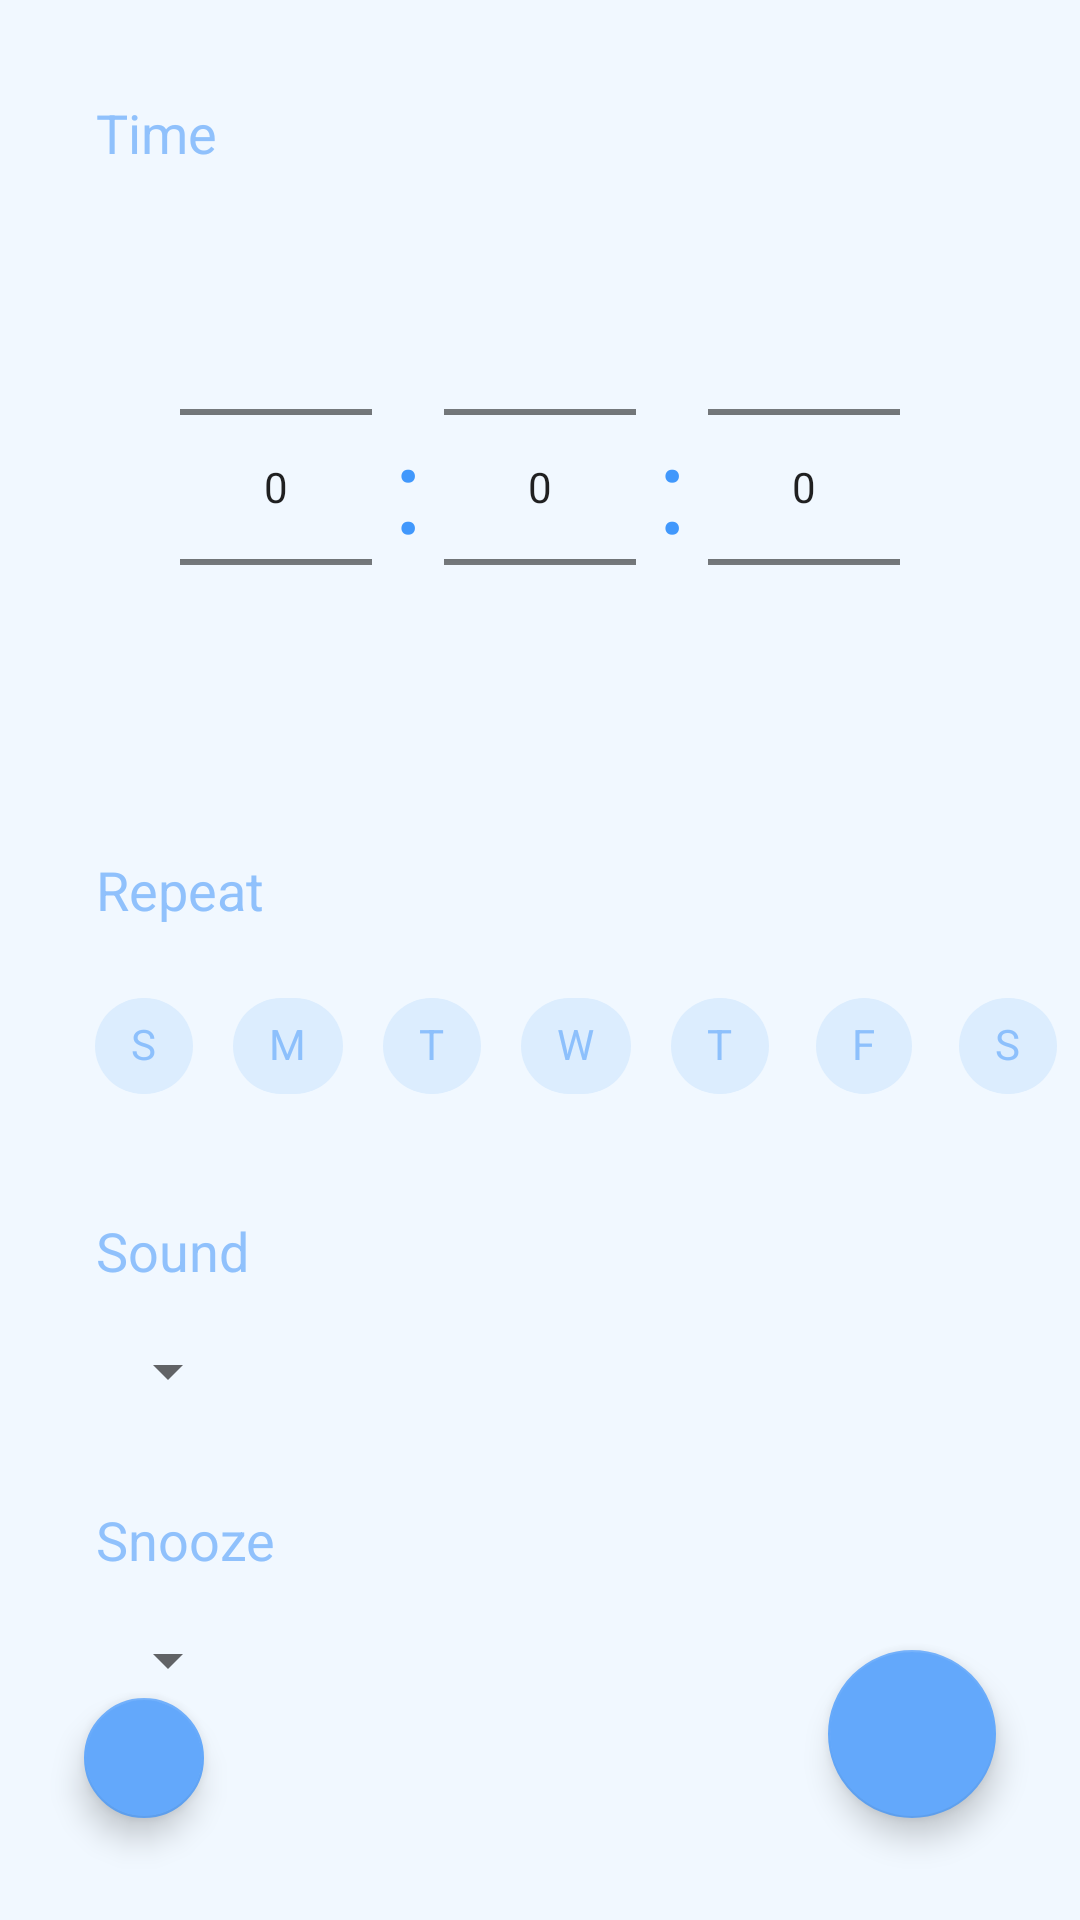

Layout XML and referenced resources for this Android screen:
<!-- AndroidManifest.xml: application theme AppTheme -->
<!-- res/layout/activity_edit_alarm.xml -->
<?xml version="1.0" encoding="utf-8"?>
<androidx.constraintlayout.widget.ConstraintLayout xmlns:android="http://schemas.android.com/apk/res/android"
    xmlns:app="http://schemas.android.com/apk/res-auto"
    xmlns:tools="http://schemas.android.com/tools"
    android:layout_width="match_parent"
    android:layout_height="match_parent"
    tools:context=".EditAlarmActivity">

    <TextView
        android:id="@+id/textView10"
        android:layout_width="wrap_content"
        android:layout_height="wrap_content"
        android:layout_marginStart="32dp"
        android:layout_marginTop="32dp"
        android:text="@string/time"
        android:textAppearance="@style/Label"
        app:layout_constraintStart_toStartOf="parent"
        app:layout_constraintTop_toTopOf="parent" />

    <LinearLayout
        android:id="@+id/alarmTimeLinearLayout"
        android:layout_width="wrap_content"
        android:layout_height="wrap_content"
        android:layout_marginTop="16dp"
        android:orientation="horizontal"
        android:text="00:00"
        android:textAppearance="@style/Time"
        app:layout_constraintEnd_toEndOf="parent"
        app:layout_constraintStart_toStartOf="parent"
        app:layout_constraintTop_toBottomOf="@+id/textView10">

        <NumberPicker
            android:id="@+id/alarmHourPicker"
            android:layout_width="wrap_content"
            android:layout_height="wrap_content" />

        <TextView
            android:id="@+id/textView3"
            android:layout_width="24dp"
            android:layout_height="match_parent"
            android:layout_weight="1"
            android:gravity="center"
            android:text=":"
            android:textAppearance="@style/Time" />

        <NumberPicker
            android:id="@+id/alarmMinutePicker"
            android:layout_width="wrap_content"
            android:layout_height="wrap_content" />

        <TextView
            android:id="@+id/textView4"
            android:layout_width="24dp"
            android:layout_height="match_parent"
            android:layout_weight="1"
            android:gravity="center"
            android:text=":"
            android:textAppearance="@style/Time" />

        <NumberPicker
            android:id="@+id/alarmPeriodPicker"
            android:layout_width="wrap_content"
            android:layout_height="wrap_content" />


    </LinearLayout>

    <TextView
        android:id="@+id/textView8"
        android:layout_width="wrap_content"
        android:layout_height="wrap_content"
        android:layout_marginStart="32dp"
        android:layout_marginTop="32dp"
        android:text="@string/repeat"
        android:textAppearance="@style/Label"
        app:layout_constraintStart_toStartOf="parent"
        app:layout_constraintTop_toBottomOf="@+id/alarmTimeLinearLayout" />

    <com.google.android.material.chip.ChipGroup
        android:id="@+id/repeatChipGroup"
        style="@style/Widget.MaterialComponents.Chip.Choice"
        android:layout_width="wrap_content"
        android:layout_height="wrap_content"
        android:layout_marginStart="24dp"
        android:layout_marginTop="16dp"
        app:chipSpacingHorizontal="0dp"
        app:layout_constraintStart_toStartOf="parent"
        app:layout_constraintTop_toBottomOf="@+id/textView8">

        <com.google.android.material.chip.Chip
            android:id="@+id/sundayChip"
            style="@style/Widget.MaterialComponents.Chip.Choice"
            android:layout_width="wrap_content"
            android:layout_height="wrap_content"
            android:text="@string/sunday" />

        <com.google.android.material.chip.Chip
            android:id="@+id/mondayChip"
            style="@style/Widget.MaterialComponents.Chip.Choice"
            android:layout_width="wrap_content"
            android:layout_height="wrap_content"
            android:text="@string/monday" />

        <com.google.android.material.chip.Chip
            android:id="@+id/tuesdayChip"
            style="@style/Widget.MaterialComponents.Chip.Choice"
            android:layout_width="wrap_content"
            android:layout_height="wrap_content"
            android:text="@string/tuesday" />

        <com.google.android.material.chip.Chip
            android:id="@+id/wednesdayChip"
            style="@style/Widget.MaterialComponents.Chip.Choice"
            android:layout_width="wrap_content"
            android:layout_height="wrap_content"
            android:text="@string/wednesday" />

        <com.google.android.material.chip.Chip
            android:id="@+id/thursdayChip"
            style="@style/Widget.MaterialComponents.Chip.Choice"
            android:layout_width="wrap_content"
            android:layout_height="wrap_content"
            android:text="@string/thursday" />

        <com.google.android.material.chip.Chip
            android:id="@+id/fridayChip"
            style="@style/Widget.MaterialComponents.Chip.Choice"
            android:layout_width="wrap_content"
            android:layout_height="wrap_content"
            android:text="@string/friday" />

        <com.google.android.material.chip.Chip
            android:id="@+id/saturdayChip"
            style="@style/Widget.MaterialComponents.Chip.Choice"
            android:layout_width="wrap_content"
            android:layout_height="wrap_content"
            android:text="S" />
    </com.google.android.material.chip.ChipGroup>

    <TextView
        android:id="@+id/textView12"
        android:layout_width="wrap_content"
        android:layout_height="wrap_content"
        android:layout_marginStart="32dp"
        android:layout_marginTop="32dp"
        android:text="@string/sound"
        android:textAppearance="@style/Label"
        app:layout_constraintStart_toStartOf="parent"
        app:layout_constraintTop_toBottomOf="@+id/repeatChipGroup" />

    <Spinner
        android:id="@+id/soundSpinner"
        android:layout_width="wrap_content"
        android:layout_height="wrap_content"
        android:layout_marginStart="32dp"
        android:layout_marginTop="16dp"
        android:spinnerMode="dropdown"
        app:layout_constraintStart_toStartOf="parent"
        app:layout_constraintTop_toBottomOf="@+id/textView12" />

    <TextView
        android:id="@+id/textView16"
        android:layout_width="wrap_content"
        android:layout_height="wrap_content"
        android:layout_marginStart="32dp"
        android:layout_marginTop="32dp"
        android:text="@string/snooze"
        android:textAppearance="@style/Label"
        app:layout_constraintStart_toStartOf="parent"
        app:layout_constraintTop_toBottomOf="@+id/soundSpinner" />

    <Spinner
        android:id="@+id/snoozeSpinner"
        android:layout_width="wrap_content"
        android:layout_height="wrap_content"
        android:layout_marginStart="32dp"
        android:layout_marginTop="16dp"
        android:spinnerMode="dropdown"
        app:layout_constraintStart_toStartOf="parent"
        app:layout_constraintTop_toBottomOf="@+id/textView16" />

    <com.google.android.material.floatingactionbutton.FloatingActionButton
        android:id="@+id/addNewAlarmButton"
        android:layout_width="wrap_content"
        android:layout_height="wrap_content"
        android:layout_marginEnd="16dp"
        android:layout_marginBottom="16dp"
        android:clickable="true"
        app:layout_constraintBottom_toBottomOf="parent"
        app:layout_constraintEnd_toEndOf="parent"
        app:srcCompat="@drawable/ic_check"
        app:useCompatPadding="true" />

    <com.google.android.material.floatingactionbutton.FloatingActionButton
        android:id="@+id/cancelAlarmButton"
        android:layout_width="wrap_content"
        android:layout_height="wrap_content"
        android:layout_marginStart="16dp"
        android:layout_marginBottom="16dp"
        android:clickable="true"
        app:fabSize="mini"
        app:layout_constraintBottom_toBottomOf="parent"
        app:layout_constraintStart_toStartOf="parent"
        app:srcCompat="@drawable/ic_close"
        app:useCompatPadding="true" />


</androidx.constraintlayout.widget.ConstraintLayout>
<!-- resources referenced by this layout -->
<resources>
  <string name="friday">F</string>
  <string name="monday">M</string>
  <string name="repeat">Repeat</string>
  <string name="snooze">Snooze</string>
  <string name="sound">Sound</string>
  <string name="sunday">S</string>
  <string name="thursday">T</string>
  <string name="time">Time</string>
  <string name="tuesday">T</string>
  <string name="wednesday">W</string>
  <style name="Label" parent="MaterialAlertDialog.MaterialComponents.Title.Text">
          <item name="android:textSize">18sp</item>
      </style>
  <style name="Time" parent="MaterialAlertDialog.MaterialComponents.Title.Text">
          <item name="android:textColor">@color/primaryDark</item>
          <item name="android:textSize">40sp</item>
      </style>
  <style name="AppTheme" parent="Theme.MaterialComponents.Light.NoActionBar">
          <item name="colorPrimary">@color/primary</item>
          <item name="colorPrimaryDark">@color/primaryDark</item>
          <item name="colorOnPrimary">@color/primaryDark</item>
          <item name="colorSecondary">@color/primary</item>
          <item name="colorOnSecondary">@color/white </item>
          <item name="android:colorBackground">@color/background</item>
          <item name="colorSurface">@color/color3</item>
          <item name="colorOnSurface">@color/primaryLight</item>
      </style>
  <color name="primaryDark">#4198FC</color>
  <color name="primary">#63A8FB</color>
  <color name="white">#FFFFFF</color>
  <color name="background">#F1F8FF</color>
  <color name="color3">#E7F3FF</color>
  <color name="primaryLight">#81B9FC</color>
</resources>
